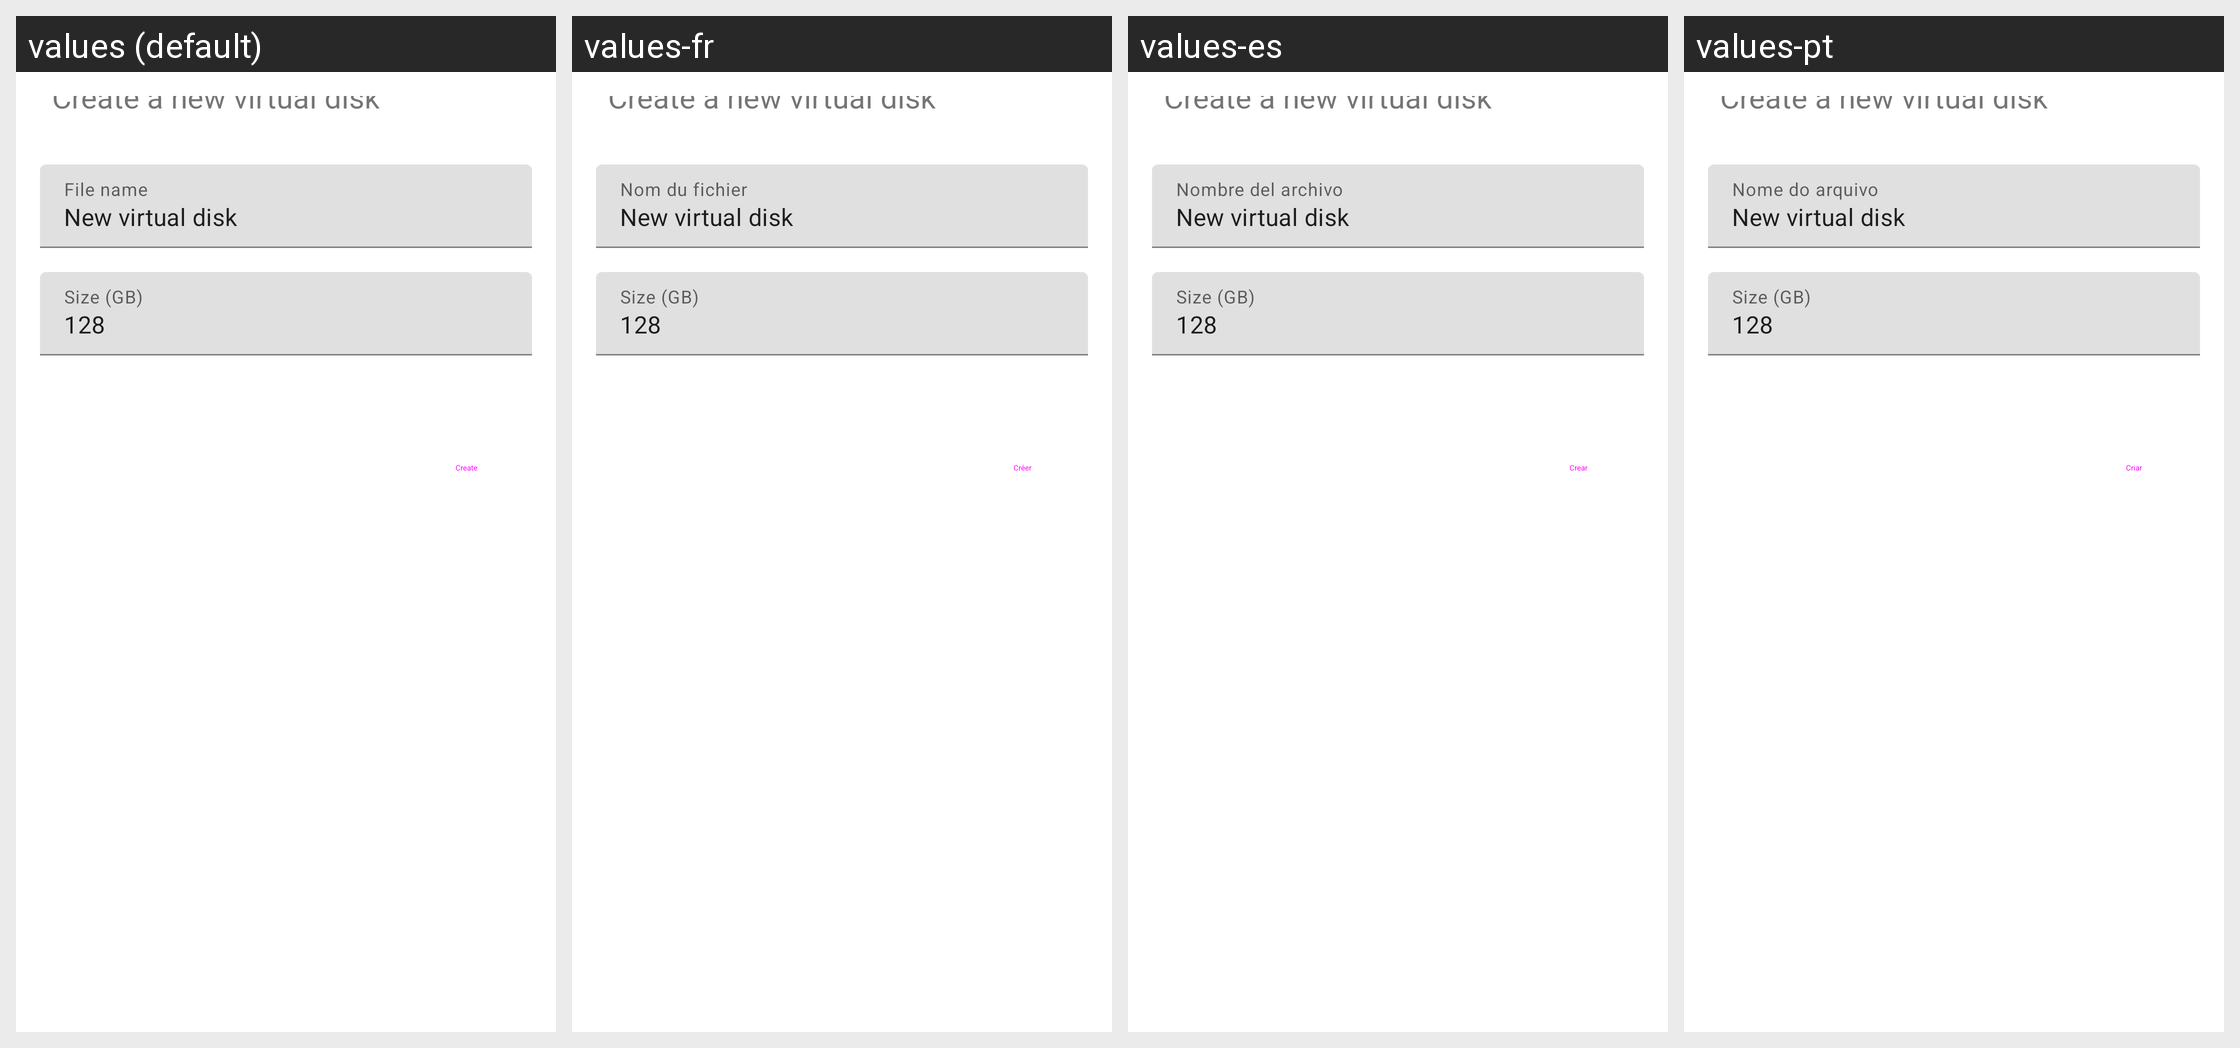

Strings drawn on this Android screen and how each of the app's shown locales translates them:
Android screen res/layout/create_vhd.xml rendered under 4 locales, left to right: values (default), values-fr, values-es, values-pt. Device: Nexus 5 (rendered at 1080×1920; each locale shown at half size, 540×960, under a caption strip naming it); theme AppTheme.
Other locales in the repository, not shown: values-ar, values-ru, values-zh-rCN.
Strings drawn on this screen, with the default value and each locale's value (text and hints the layout hard-codes, and strings that could not be matched under every locale, appear in the picture but are not listed):

create_a_new_virtual_disk
  values: Create a new virtual disk
  values-fr: Create a new virtual disk  [not translated; the default value is used]
  values-es: Create a new virtual disk  [not translated; the default value is used]
  values-pt: Create a new virtual disk  [not translated; the default value is used]

file_name
  values: File name
  values-fr: Nom du fichier
  values-es: Nombre del archivo
  values-pt: Nome do arquivo

new_virtual_disk
  values: New virtual disk
  values-fr: New virtual disk  [not translated; the default value is used]
  values-es: New virtual disk  [not translated; the default value is used]
  values-pt: New virtual disk  [not translated; the default value is used]

size_gb
  values: Size (GB)
  values-fr: Size (GB)  [not translated; the default value is used]
  values-es: Size (GB)  [not translated; the default value is used]
  values-pt: Size (GB)  [not translated; the default value is used]

create
  values: Create
  values-fr: Créer
  values-es: Crear
  values-pt: Criar
